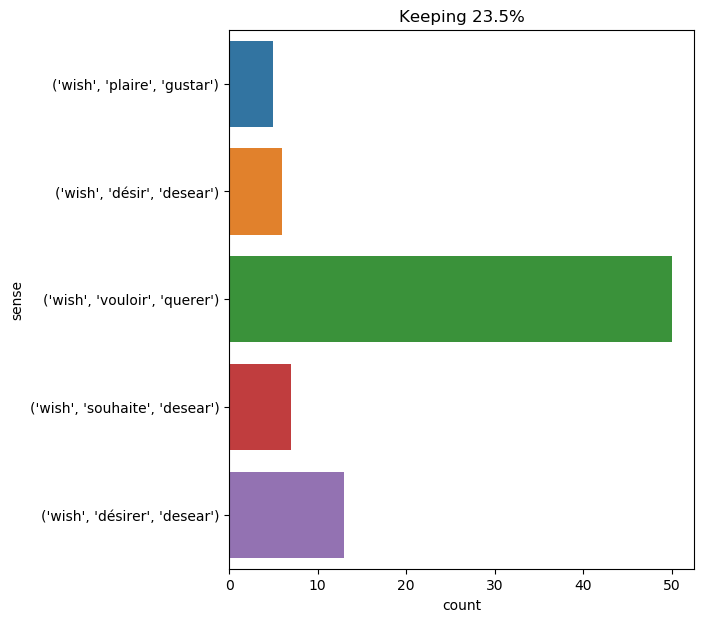

The table this chart was drawn from, first rows:
text, ind, sense, label
now in mineralogy there are many half - …, 35, ('wish', 'vouloir', 'querer'), 0
he wished to get up , and with their ass…, 1, ('wish', 'vouloir', 'querer'), 0
as master wishes, 2, ('wish', 'plaire', 'gustar'), 1
" a true englishman does n't joke when h…, 37, ('wish', 'vouloir', 'querer'), 0
" as master wishes , " conseil replied s…, 3, ('wish', 'plaire', 'gustar'), 1
" as master wishes . ", 3, ('wish', 'plaire', 'gustar'), 1
fix took up a position , and carefully e…, 61, ('wish', 'désirer', 'desear'), 2
and perhaps , my god ! " added he , with…, 25, ('wish', 'vouloir', 'querer'), 0
from this point his eye , accustomed to …, 28, ('wish', 'vouloir', 'querer'), 0
i wish i could believe them to be only s…, 12, ('wish', 'souhaite', 'desear'), 3
" why did he wish it ?, 4, ('wish', 'désirer', 'desear'), 2
" as master wishes ! " conseil replied ., 3, ('wish', 'plaire', 'gustar'), 1
" claw cape , " cried neb directly , who…, 11, ('wish', 'vouloir', 'querer'), 0
" i had but one wish ; that was that he …, 5, ('wish', 'désir', 'desear'), 4
he wished to reconnoiter lake grant , so…, 1, ('wish', 'désirer', 'desear'), 2
her family wished to secure me because i…, 2, ('wish', 'désirer', 'desear'), 2
" my friends , " said cyrus harding , " …, 14, ('wish', 'vouloir', 'querer'), 0
" you wish me to come ? ", 2, ('wish', 'désirer', 'desear'), 2
" you wish to join the colony ? " again …, 2, ('wish', 'vouloir', 'querer'), 0
" i am going , " he said at last in his …, 20, ('wish', 'vouloir', 'querer'), 0
he threw himself into a chair and began …, 46, ('wish', 'désir', 'desear'), 4
" keep your secret , young man , and tel…, 13, ('wish', 'désirer', 'desear'), 2
she averred they were a mystery to herse…, 27, ('wish', 'désirer', 'desear'), 2
she inquired if the baron was still at t…, 30, ('wish', 'désirer', 'desear'), 2
" as master wishes , " conseil replied ., 3, ('wish', 'plaire', 'gustar'), 1
my dear athos , i wish , as your health …, 5, ('wish', 'vouloir', 'querer'), 0
the painter shuddered in spite of himsel…, 47, ('wish', 'vouloir', 'querer'), 0
the painter shuddered in spite of himsel…, 71, ('wish', 'vouloir', 'querer'), 0
the wish to have some strength and some …, 1, ('wish', 'désir', 'desear'), 4
" pardieu ! know it ! " replied d’artagn…, 18, ('wish', 'vouloir', 'querer'), 0
" and yet , " said milady , with a persi…, 14, ('wish', 'vouloir', 'querer'), 0
the engineer 's companions , respecting …, 7, ('wish', 'désir', 'desear'), 4
athos wished to restrain him , but it wa…, 1, ('wish', 'vouloir', 'querer'), 0
the host insisted ; but the travelers we…, 18, ('wish', 'vouloir', 'querer'), 0
planchet went down into the yard , and w…, 8, ('wish', 'vouloir', 'querer'), 0
it was by means of the shadow cast on th…, 36, ('wish', 'vouloir', 'querer'), 0
" amuse yourself with milady , my dear d…, 11, ('wish', 'souhaite', 'desear'), 3
" all right , herbert , and on that day …, 18, ('wish', 'désirer', 'desear'), 2
" one more direction ! i wish you to dri…, 6, ('wish', 'vouloir', 'querer'), 0
neb , his iron - tipped spear in his han…, 11, ('wish', 'vouloir', 'querer'), 0
already flocks of birds had attacked the…, 22, ('wish', 'désirer', 'desear'), 2
he wished to have the young man at hand …, 1, ('wish', 'vouloir', 'querer'), 0
" it is impossible , " responded the con…, 13, ('wish', 'vouloir', 'querer'), 0
before putting their project of explorin…, 17, ('wish', 'vouloir', 'querer'), 0
as soon as they had passed over the merc…, 31, ('wish', 'vouloir', 'querer'), 0
" so have i , " conseil replied . " acco…, 69, ('wish', 'souhaite', 'desear'), 3
" how , madame , " said she , " i have s…, 19, ('wish', 'vouloir', 'querer'), 0
pretty , mysterious , initiated in almos…, 60, ('wish', 'vouloir', 'querer'), 0
the dog was not this time barking near t…, 30, ('wish', 'vouloir', 'querer'), 0
cyrus harding wished to set out without …, 2, ('wish', 'désirer', 'desear'), 2
" who wishes to speak to a lady recently…, 2, ('wish', 'vouloir', 'querer'), 0
" monsieur shall see that upon occasion …, 25, ('wish', 'vouloir', 'querer'), 0
but what i know is that i promise to do …, 12, ('wish', 'vouloir', 'querer'), 0
" so much the worse for you , my dear ho…, 23, ('wish', 'vouloir', 'querer'), 0
d’artagnan refused ; but thinking the op…, 27, ('wish', 'désirer', 'desear'), 2
although she cried freely before decidin…, 25, ('wish', 'vouloir', 'querer'), 0
pencroft 's presentiments were not mista…, 9, ('wish', 'vouloir', 'querer'), 0
the note burned the hand of d’artagnan .…, 9, ('wish', 'vouloir', 'querer'), 0
" he came , he said , on the part of his…, 15, ('wish', 'vouloir', 'querer'), 0
i wish that he was there , at granite ho…, 1, ('wish', 'vouloir', 'querer'), 0
... 21 more rows
